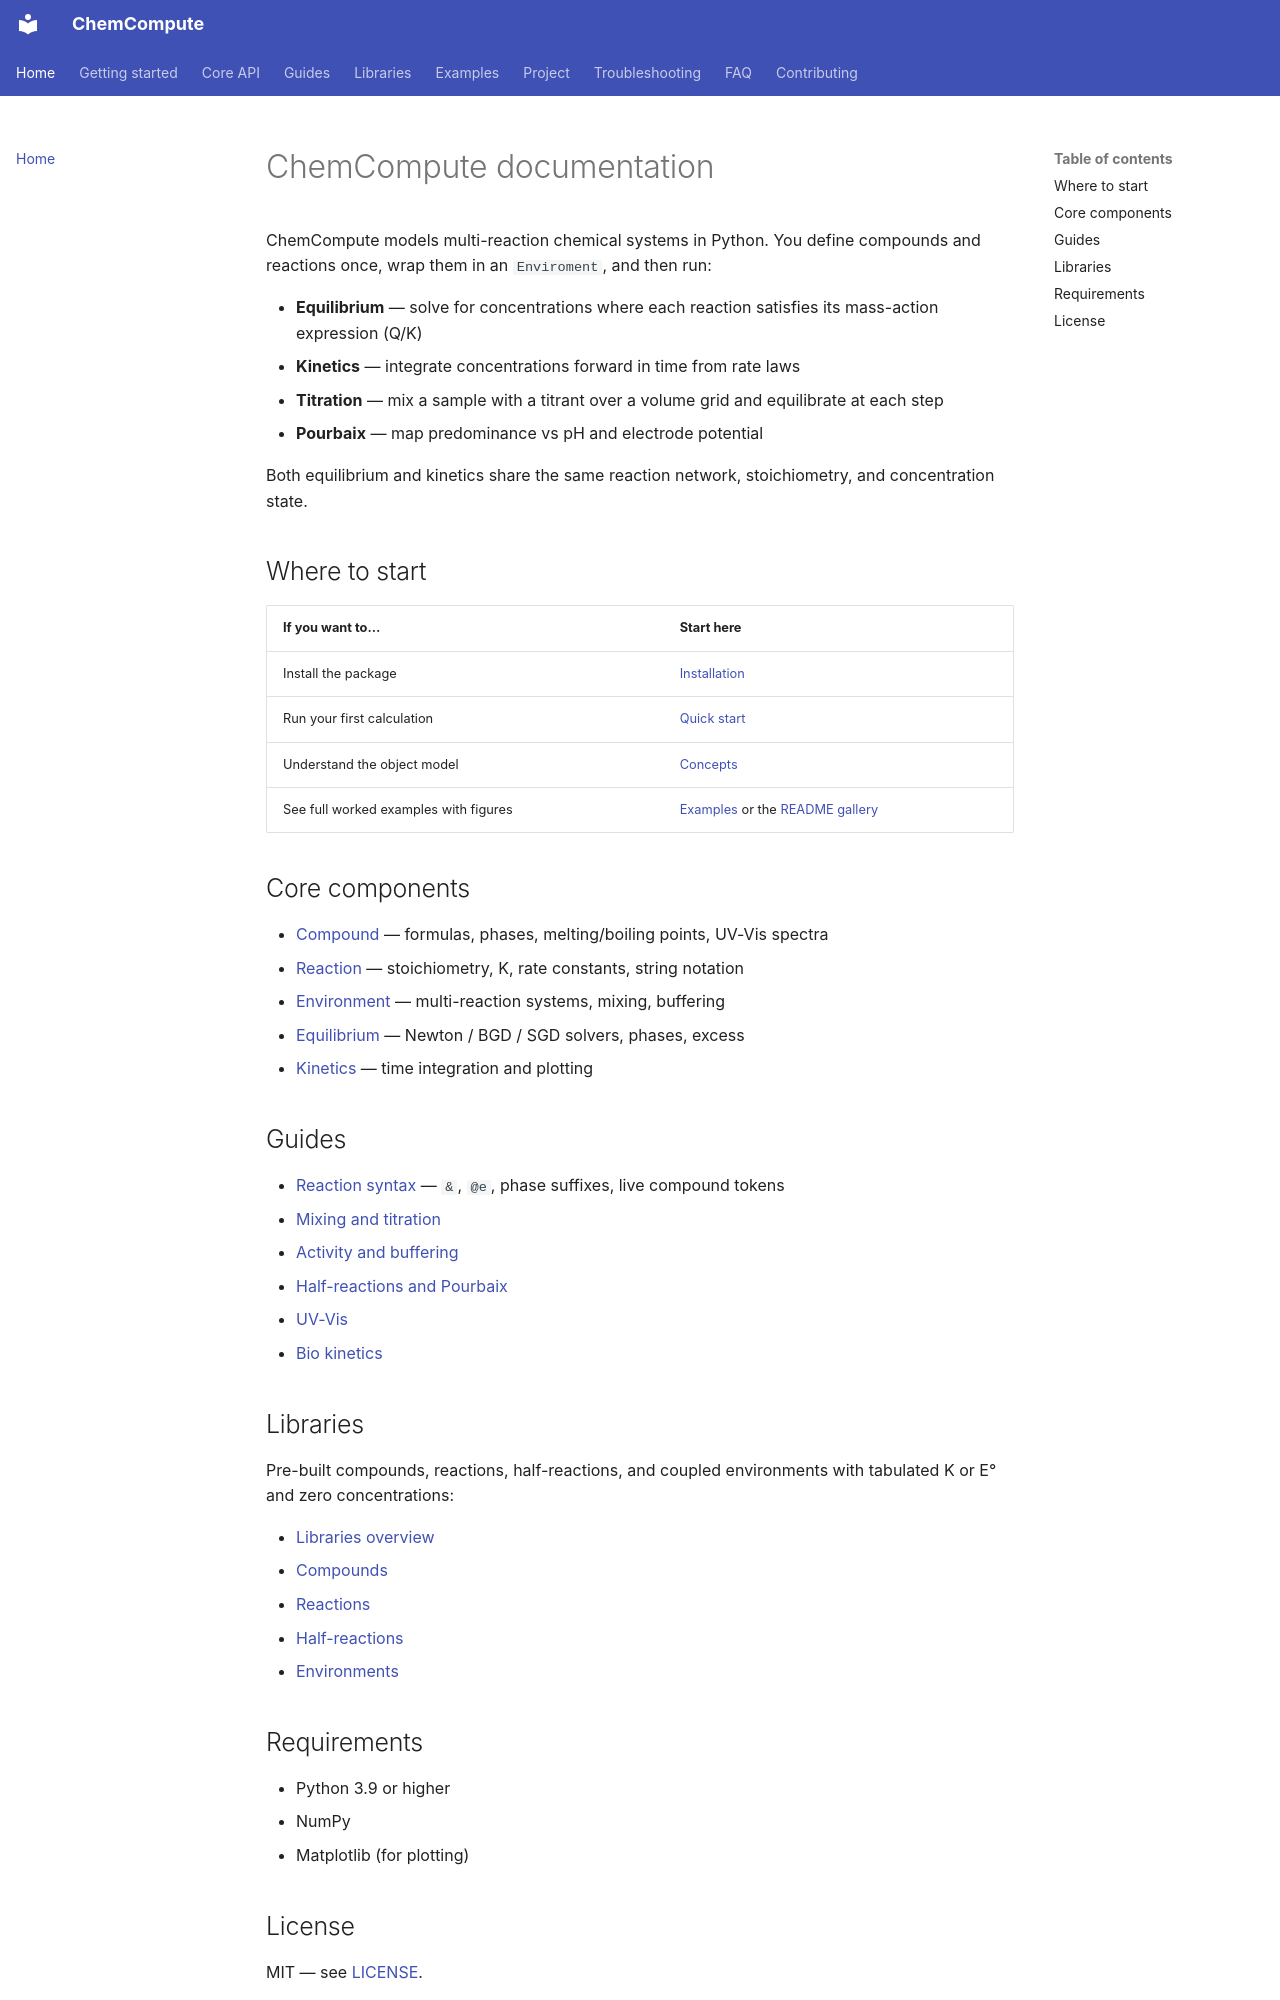

repository: MohammadKeifari/ChemCompute · page: index.html · generator: mkdocs

# ChemCompute documentation

ChemCompute models multi-reaction chemical systems in Python. You define compounds and reactions once, wrap them in an `Enviroment`, and then run:

- **Equilibrium** — solve for concentrations where each reaction satisfies its mass-action expression (Q/K)
- **Kinetics** — integrate concentrations forward in time from rate laws
- **Titration** — mix a sample with a titrant over a volume grid and equilibrate at each step
- **Pourbaix** — map predominance vs pH and electrode potential

Both equilibrium and kinetics share the same reaction network, stoichiometry, and concentration state.

## Where to start

| If you want to… | Start here |
|-----------------|------------|
| Install the package | [Installation](getting-started/installation.md) |
| Run your first calculation | [Quick start](getting-started/quickstart.md) |
| Understand the object model | [Concepts](concepts.md) |
| See full worked examples with figures | [Examples](examples/index.md) or the [README gallery](https://github.com/MohammadKeifari/ChemCompute#examples) |

## Core components

- [Compound](core/compound.md) — formulas, phases, melting/boiling points, UV-Vis spectra
- [Reaction](core/reaction.md) — stoichiometry, K, rate constants, string notation
- [Environment](core/environment.md) — multi-reaction systems, mixing, buffering
- [Equilibrium](core/equilibrium.md) — Newton / BGD / SGD solvers, phases, excess
- [Kinetics](core/kinetics.md) — time integration and plotting

## Guides

- [Reaction syntax](guide/syntax.md) — `&`, `@e`, phase suffixes, live compound tokens
- [Mixing and titration](guide/mixing-and-titration.md)
- [Activity and buffering](guide/activity-and-buffering.md)
- [Half-reactions and Pourbaix](guide/pourbaix.md)
- [UV-Vis](guide/uvvis.md)
- [Bio kinetics](guide/bio-kinetics.md)

## Libraries

Pre-built compounds, reactions, half-reactions, and coupled environments with tabulated K or E° and zero concentrations:

- [Libraries overview](libraries/overview.md)
- [Compounds](libraries/compounds.md)
- [Reactions](libraries/reactions.md)
- [Half-reactions](libraries/half-reactions.md)
- [Environments](libraries/environments.md)

## Requirements

- Python 3.9 or higher
- NumPy
- Matplotlib (for plotting)
